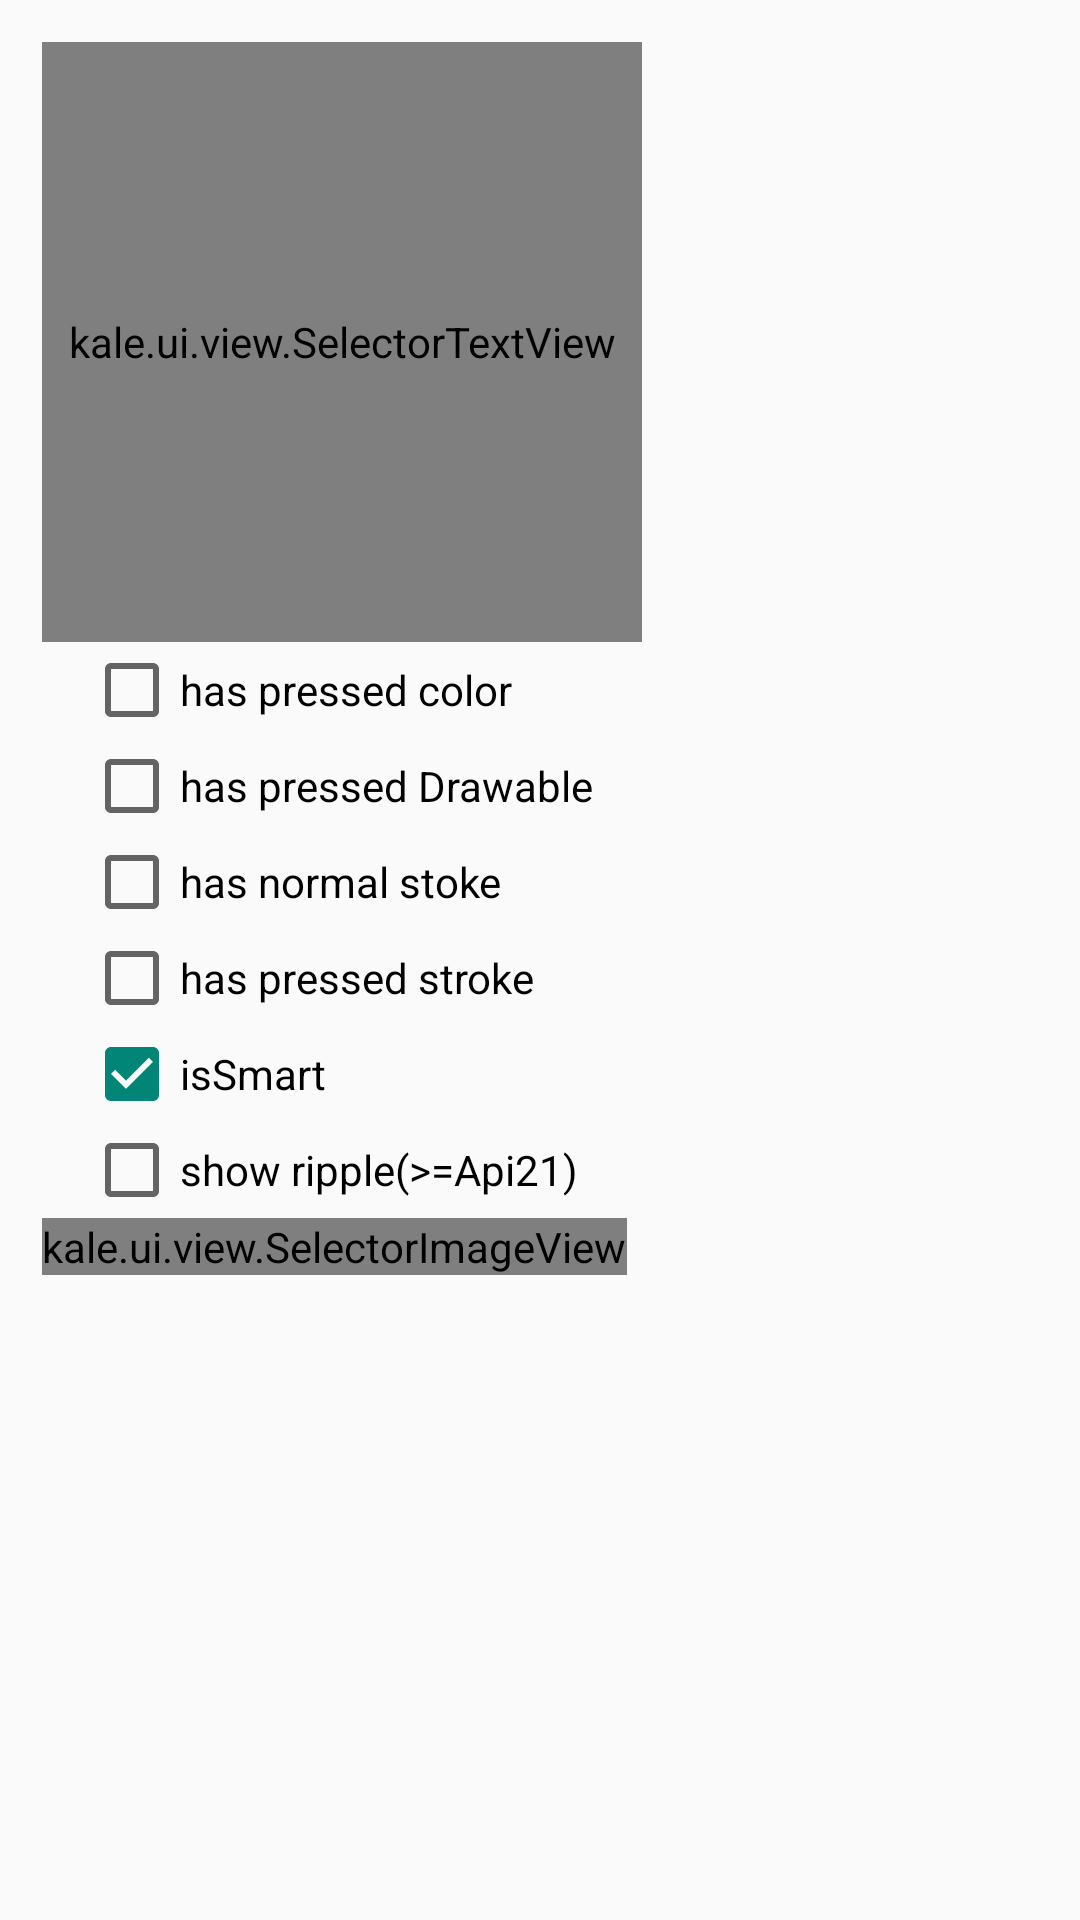

The Android layout XML behind this screen, and the referenced resources:
<!-- AndroidManifest.xml: application theme AppTheme -->
<!-- res/layout/image_layout.xml -->
<FrameLayout xmlns:android="http://schemas.android.com/apk/res/android"
    xmlns:app="http://schemas.android.com/apk/res-auto"
    xmlns:preview="http://schemas.android.com/apk/res-auto"
    xmlns:tools="http://schemas.android.com/tools"
    android:layout_width="match_parent"
    android:layout_height="match_parent"
    android:padding="@dimen/activity_horizontal_margin"
    >
    
    <LinearLayout

        android:layout_width="match_parent"
        android:layout_height="match_parent"
        android:orientation="vertical"
        >

        <kale.ui.view.SelectorTextView
            android:id="@+id/stv"
            android:layout_width="200dp"
            android:layout_height="200dp"
            android:gravity="center"
            android:text="Click Me"

            app:normalColor="#03a9f4"
            app:normalDrawable="@drawable/shape_oval"
            app:normalStrokeColor="#ff9800"
            app:normalStrokeWidth="8dp"

            app:pressedStrokeColor="#259b24"
            app:pressedStrokeWidth="8dp"
            />

        <LinearLayout
            android:layout_width="match_parent"
            android:layout_height="wrap_content"
            android:orientation="horizontal"
            >

            <LinearLayout
                android:layout_width="wrap_content"
                android:layout_height="wrap_content"
                android:layout_marginLeft="@dimen/activity_vertical_margin"
                android:orientation="vertical"
                android:showDividers="middle"
                >

                <CheckBox
                    android:id="@+id/pressed_color_cb"
                    android:layout_width="wrap_content"
                    android:layout_height="wrap_content"
                    android:text="has pressed color"
                    />

                <CheckBox
                    android:id="@+id/pressed_drawable_cb"
                    android:layout_width="wrap_content"
                    android:layout_height="wrap_content"
                    android:text="has pressed Drawable"
                    />

                <CheckBox
                    android:id="@+id/normal_stroke_cb"
                    android:layout_width="wrap_content"
                    android:layout_height="wrap_content"
                    android:text="has normal stoke"
                    />

                <CheckBox
                    android:id="@+id/pressed_stroke_cb"
                    android:layout_width="wrap_content"
                    android:layout_height="wrap_content"
                    android:text="has pressed stroke"
                    />

                <CheckBox
                    android:id="@+id/isSmart_cb"
                    android:layout_width="wrap_content"
                    android:layout_height="wrap_content"
                    android:checked="true"
                    android:text="isSmart"
                    />

                <CheckBox
                    android:id="@+id/show_ripple_cb"
                    android:layout_width="wrap_content"
                    android:layout_height="wrap_content"
                    android:checked="false"
                    android:text="show ripple(>=Api21)"
                    />

            </LinearLayout>

        </LinearLayout>
        
        <kale.ui.view.SelectorImageView
            android:layout_width="wrap_content"
            android:layout_height="wrap_content"
            
            app:src="@drawable/icon_facebook_svg"
            android:tint="@color/orange"
            />

        
    </LinearLayout>
    
</FrameLayout>
<!-- resources referenced by this layout -->
<resources>
  <color name="orange">#fa974f</color>
  <dimen name="activity_horizontal_margin">14dp</dimen>
  <dimen name="activity_vertical_margin">14dp</dimen>
  <!-- drawable shape_oval (drawable) -->
  <?xml version="1.0" encoding="utf-8"?>
  <shape xmlns:android="http://schemas.android.com/apk/res/android"
      android:shape="oval"
      >
      <solid android:color="@android:color/transparent" />
  
      <size
          android:width="35dp"
          android:height="35dp"
          />
  </shape>
  <style name="AppTheme" parent="Theme.AppCompat.Light.NoActionBar">
      </style>
</resources>
